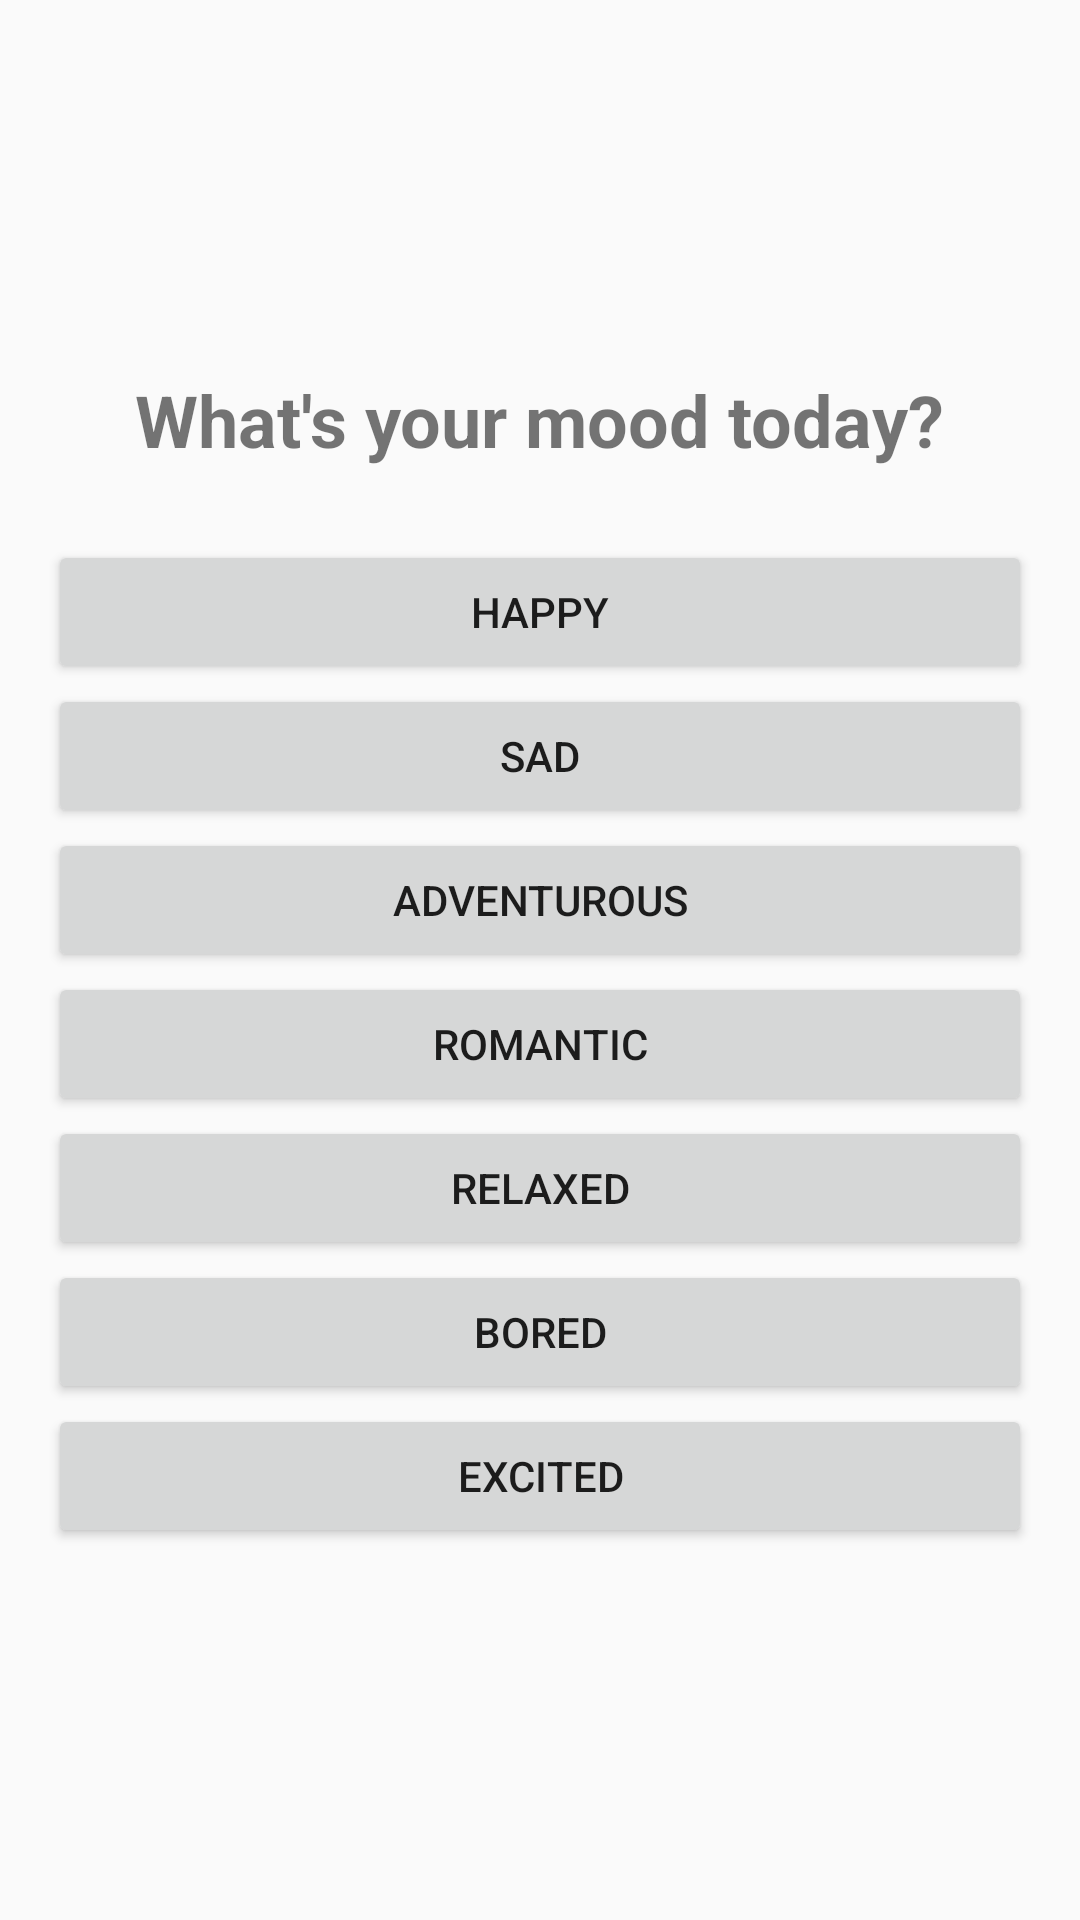

Android layout source for this screen:
<!-- AndroidManifest.xml: application theme Theme.Moodbaseddestinationapp -->
<!-- res/layout/activity_main.xml -->
<?xml version="1.0" encoding="utf-8"?>
<LinearLayout
    xmlns:android="http://schemas.android.com/apk/res/android"
    android:layout_width="match_parent"
    android:layout_height="match_parent"
    android:orientation="vertical"
    android:gravity="center"
    android:background="#FAFAFA"
    android:padding="16dp">

    <TextView
        android:id="@+id/tvTitle"
        android:layout_width="wrap_content"
        android:layout_height="wrap_content"
        android:text="What's your mood today?"
        android:textSize="24sp"
        android:textStyle="bold"
        android:paddingBottom="24dp"/>

    
    <Button
        android:id="@+id/btnHappy"
        android:layout_width="match_parent"
        android:layout_height="wrap_content"
        android:text="Happy" />

    <Button
        android:id="@+id/btnSad"
        android:layout_width="match_parent"
        android:layout_height="wrap_content"
        android:text="Sad" />

    <Button
        android:id="@+id/btnAdventurous"
        android:layout_width="match_parent"
        android:layout_height="wrap_content"
        android:text="Adventurous" />

    <Button
        android:id="@+id/btnRomantic"
        android:layout_width="match_parent"
        android:layout_height="wrap_content"
        android:text="Romantic" />

    <Button
        android:id="@+id/btnRelaxed"
        android:layout_width="match_parent"
        android:layout_height="wrap_content"
        android:text="Relaxed" />

    <Button
        android:id="@+id/btnBored"
        android:layout_width="match_parent"
        android:layout_height="wrap_content"
        android:text="Bored" />

    <Button
        android:id="@+id/btnExcited"
        android:layout_width="match_parent"
        android:layout_height="wrap_content"
        android:text="Excited" />

</LinearLayout>
<!-- resources referenced by this layout -->
<resources>
  <style name="Theme.Moodbaseddestinationapp" parent="Theme.MaterialComponents.DayNight.NoActionBar">
          
          <item name="colorPrimary">@color/colorPrimary</item>
          <item name="colorPrimaryDark">@color/colorPrimaryDark</item>
          <item name="colorAccent">@color/colorAccent</item>
  
          
          <item name="android:windowBackground">@color/colorBackground</item>
      </style>
  <color name="colorPrimary">#6200EE</color>
  <color name="colorPrimaryDark">#3700B3</color>
  <color name="colorAccent">#03DAC5</color>
  <color name="colorBackground">#ffffff</color>
</resources>
